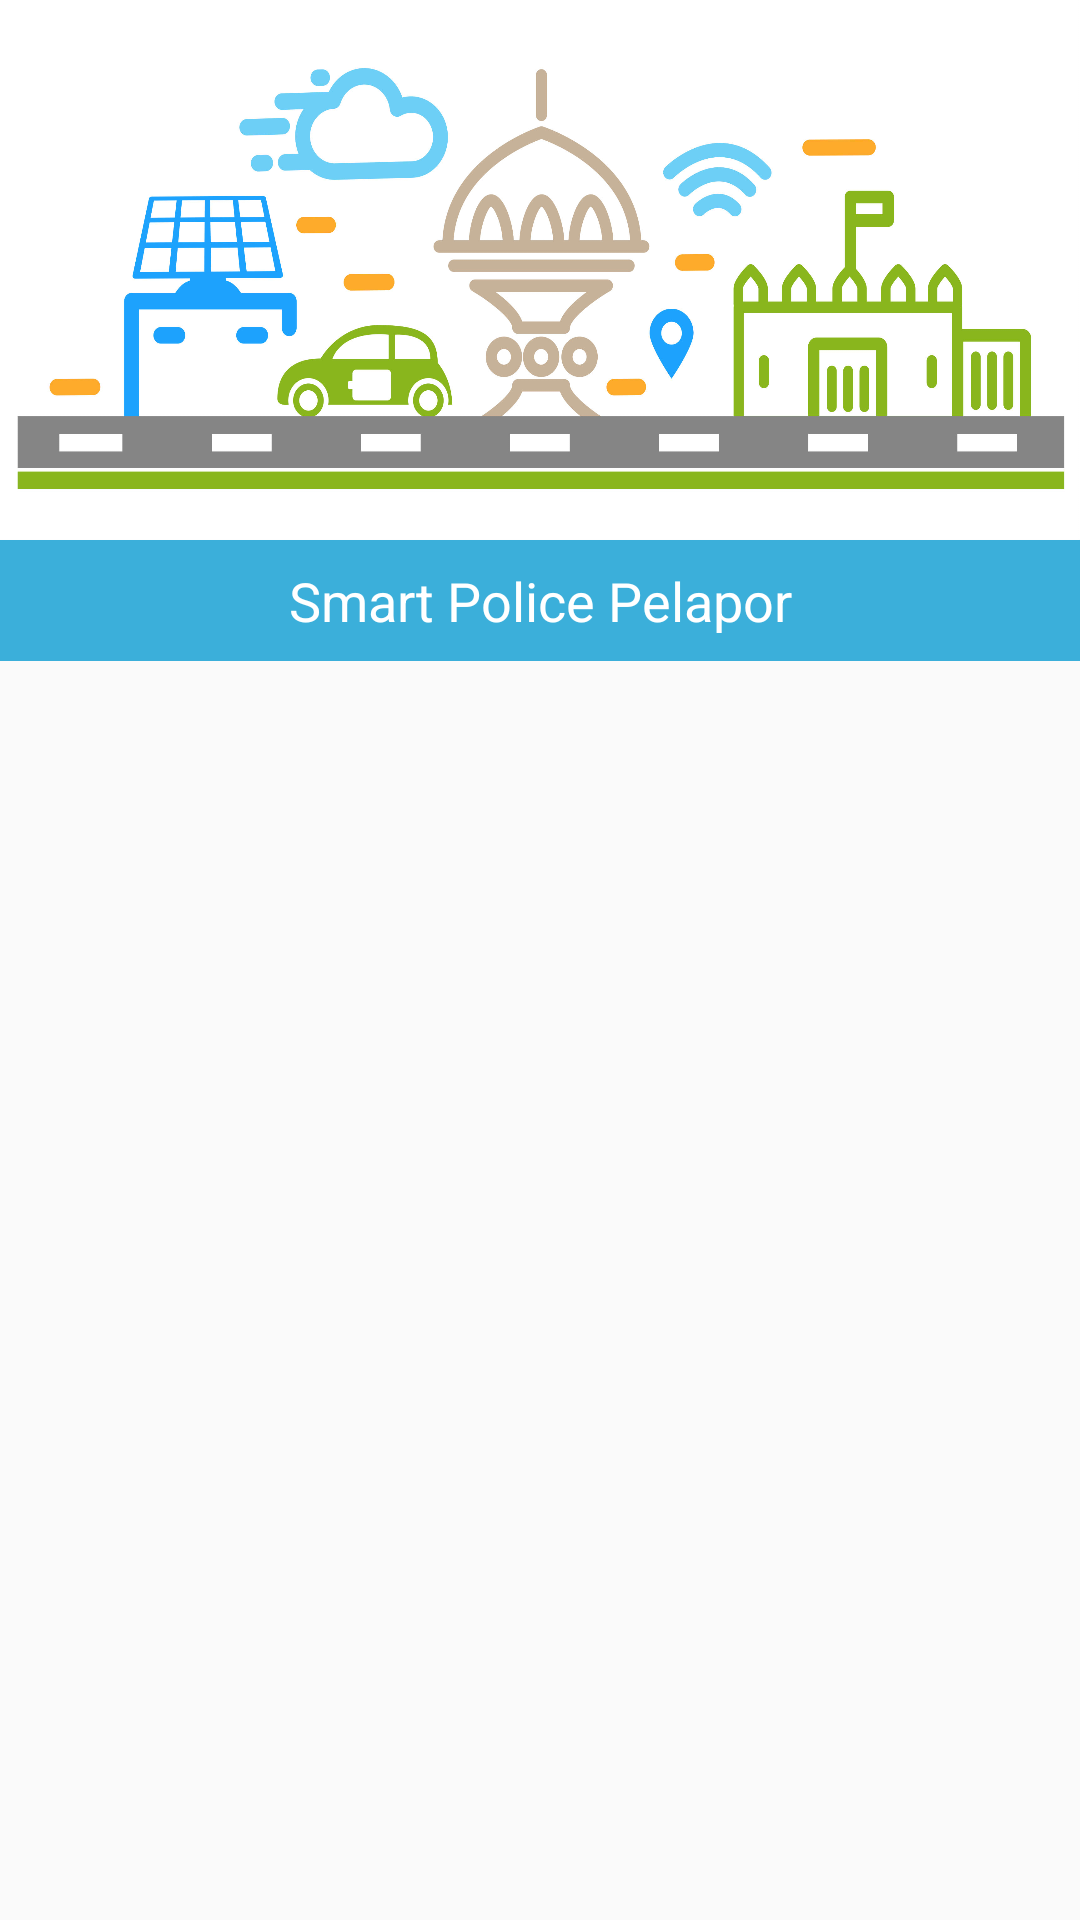

This screen was rendered from an Android layout file. Write that file and the resources it references.
<!-- AndroidManifest.xml: application theme AppTheme -->
<!-- res/layout/content_main.xml -->
<?xml version="1.0" encoding="utf-8"?>
<LinearLayout xmlns:android="http://schemas.android.com/apk/res/android"
    xmlns:app="http://schemas.android.com/apk/res-auto"
    xmlns:tools="http://schemas.android.com/tools"
    android:layout_width="match_parent"
    android:layout_height="match_parent"
    app:layout_behavior="@string/appbar_scrolling_view_behavior"
    tools:context="id.topapp.radinaldn.smartpolicepelapor.activities.MainActivity"
    tools:showIn="@layout/app_bar_main"
    android:orientation="vertical">

    <TextView

        android:gravity="bottom"
        android:layout_width="match_parent"
        android:layout_height="180dp"
        android:background="@drawable/bg_main2"
        android:textAlignment="center"
        android:textSize="42sp"
        android:textColor="@color/textColorWhite"
        />

    <TextView

        android:layout_width="match_parent"
        android:layout_height="wrap_content"
        android:padding="8dp"

        android:background="@color/colorAquaDark"
        android:text="@string/app_name"
        android:textSize="18sp"
        android:textAlignment="center"
        android:textColor="@color/colorWhite"
        />


</LinearLayout>
<!-- res/layout/app_bar_main.xml (included above) -->
<?xml version="1.0" encoding="utf-8"?>
<android.support.design.widget.CoordinatorLayout xmlns:android="http://schemas.android.com/apk/res/android"
    xmlns:app="http://schemas.android.com/apk/res-auto"
    xmlns:tools="http://schemas.android.com/tools"
    android:layout_width="match_parent"
    android:layout_height="match_parent"
    tools:context="id.topapp.radinaldn.smartpolicepelapor.activities.MainActivity">

    <android.support.design.widget.AppBarLayout
        android:layout_width="match_parent"
        android:layout_height="wrap_content"
        android:theme="@style/AppTheme.AppBarOverlay">

        <android.support.v7.widget.Toolbar
            android:id="@+id/toolbar"
            android:layout_width="match_parent"
            android:layout_height="?attr/actionBarSize"
            android:background="?attr/colorPrimary"
            app:popupTheme="@style/AppTheme.PopupOverlay" />

    </android.support.design.widget.AppBarLayout>

    <include layout="@layout/content_main" />

    <android.support.design.widget.FloatingActionButton
        android:id="@+id/fab"
        android:layout_width="wrap_content"
        android:layout_height="wrap_content"
        android:layout_gravity="bottom|end"
        android:layout_margin="@dimen/fab_margin"
        app:srcCompat="@android:drawable/ic_input_add" />

</android.support.design.widget.CoordinatorLayout>
<!-- resources referenced by this layout -->
<resources>
  <color name="colorAquaDark">#3BAFDA</color>
  <color name="colorWhite">#FFFFFF</color>
  <color name="textColorWhite">#FFFFFF</color>
  <!-- drawable bg_main2: jpg bitmap (drawable, 327379 bytes) -->
  <string name="app_name">Smart Police Pelapor</string>
  <style name="AppTheme.AppBarOverlay" parent="ThemeOverlay.AppCompat.Dark.ActionBar" />
  <style name="AppTheme.PopupOverlay" parent="ThemeOverlay.AppCompat.Light" />
  <style name="AppTheme" parent="Theme.AppCompat.Light.DarkActionBar">
          
          <item name="colorPrimary">@color/colorPrimary</item>
          <item name="colorPrimaryDark">@color/colorPrimaryDark</item>
          <item name="colorAccent">@color/colorAccent</item>
      </style>
  <color name="colorPrimary">#3F51B5</color>
  <color name="colorPrimaryDark">#303F9F</color>
  <color name="colorAccent">#FF4081</color>
</resources>
